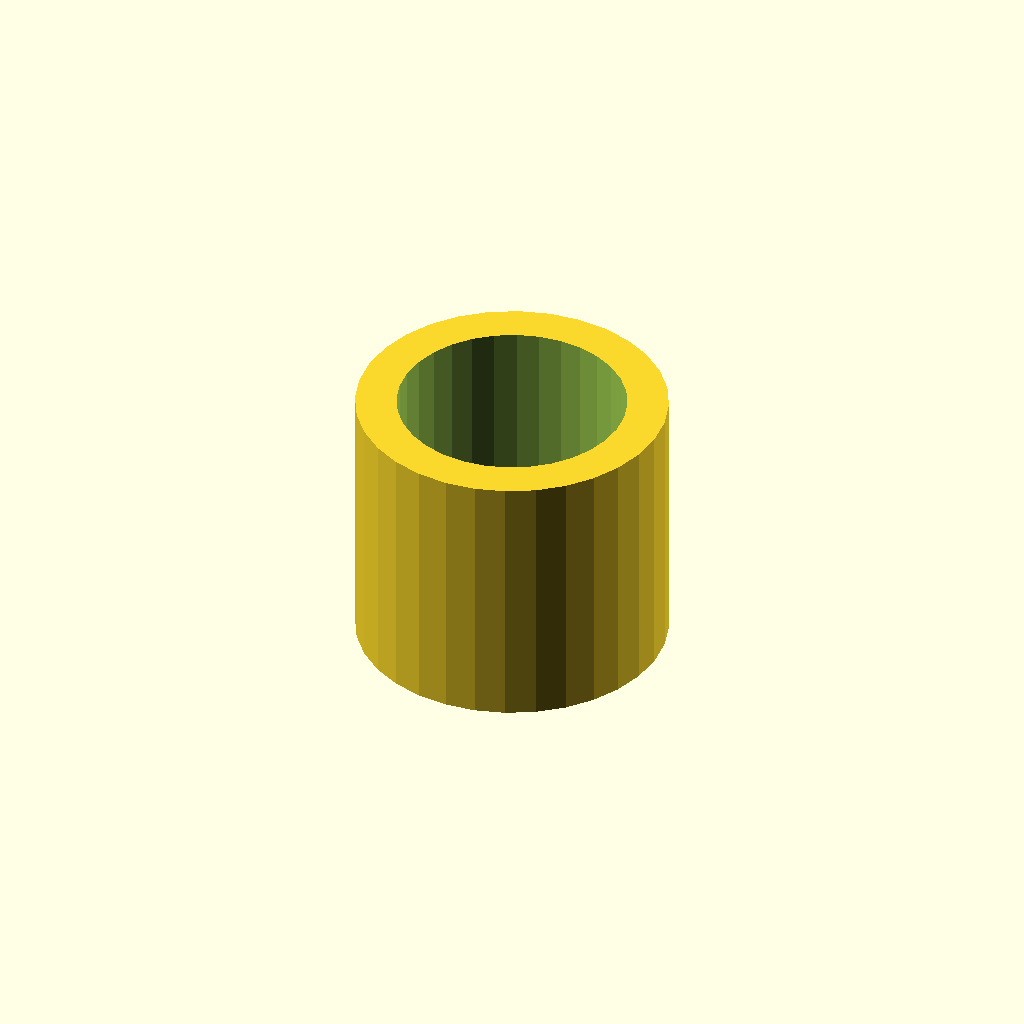
Cell 1: the model at its default parameters.
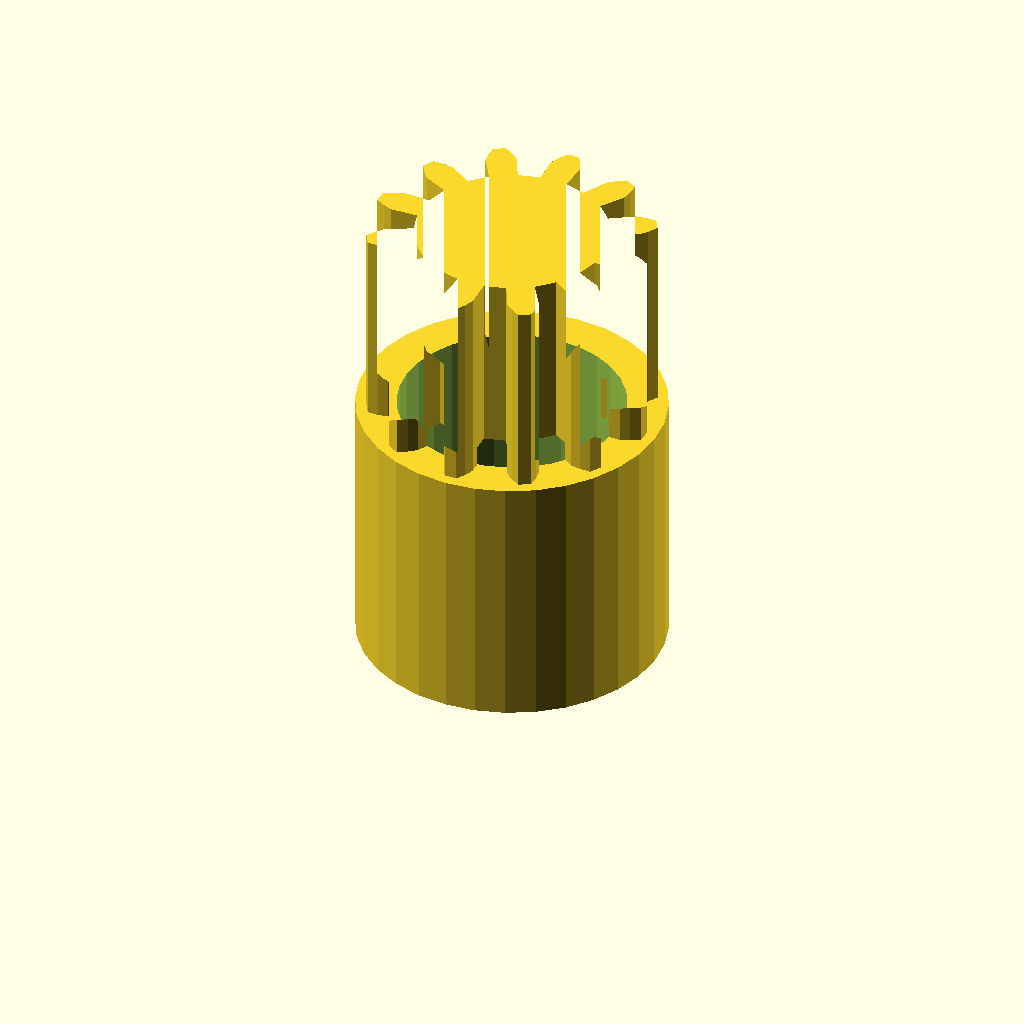
Cell 2 — band_h set to 20, the other parameters unchanged.
One fixed orthographic camera (rotation 55°, 0°, 25°; colour scheme Cornfield) for every cell.
Source of the model, optional_data/data/gen3/ringgears/part_0045.scad:
$fn = 32;

// ----------------------------------------------------------------------
// Two-module gear rim: z12 m2 and z12 m2, 25 mm wide
// ----------------------------------------------------------------------

// --- parameters (mm) ---
module_a = 2;             // first tooth module
teeth_a = 12;             // first band tooth count
module_b = 2;             // second tooth module
teeth_b = 12;             // second band tooth count
band_h = 10;              // height of one tooth band
web_t = 5;                // web thickness between the bands
total = 25;               // overall width over both bands
root_r = 9.5;             // root radius of the coarse band
hub_r = 15.11;            // hub radius
bore_d = 22.23;           // hub bore
hole_count = 5;           // lightening holes
hole_r = 7.75;            // lightening hole circle radius
hole_d = 4;               // lightening hole diameter

band_a = [[9.4, -1.378], [12.124, -1.51], [13.058, -1.154], [13.986, -0.621], [13.986, 0.621], [13.058, 1.154], [12.124, 1.51], [9.4, 1.378], [8.829, 3.507], [11.254, 4.755], [11.885, 5.53], [12.423, 6.456], [11.802, 7.531], [10.732, 7.528], [9.745, 7.369], [7.451, 5.893], [5.893, 7.451], [7.369, 9.745], [7.528, 10.732], [7.531, 11.802], [6.456, 12.423], [5.53, 11.885], [4.755, 11.254], [3.507, 8.829], [1.378, 9.4], [1.51, 12.124], [1.154, 13.058], [0.621, 13.986], [-0.621, 13.986], [-1.154, 13.058], [-1.51, 12.124], [-1.378, 9.4], [-3.507, 8.829], [-4.755, 11.254], [-5.53, 11.885], [-6.456, 12.423], [-7.531, 11.802], [-7.528, 10.732], [-7.369, 9.745], [-5.893, 7.451], [-7.451, 5.893], [-9.745, 7.369], [-10.732, 7.528], [-11.802, 7.531], [-12.423, 6.456], [-11.885, 5.53], [-11.254, 4.755], [-8.829, 3.507], [-9.4, 1.378], [-12.124, 1.51], [-13.058, 1.154], [-13.986, 0.621], [-13.986, -0.621], [-13.058, -1.154], [-12.124, -1.51], [-9.4, -1.378], [-8.829, -3.507], [-11.254, -4.755], [-11.885, -5.53], [-12.423, -6.456], [-11.802, -7.531], [-10.732, -7.528], [-9.745, -7.369], [-7.451, -5.893], [-5.893, -7.451], [-7.369, -9.745], [-7.528, -10.732], [-7.531, -11.802], [-6.456, -12.423], [-5.53, -11.885], [-4.755, -11.254], [-3.507, -8.829], [-1.378, -9.4], [-1.51, -12.124], [-1.154, -13.058], [-0.621, -13.986], [0.621, -13.986], [1.154, -13.058], [1.51, -12.124], [1.378, -9.4], [3.507, -8.829], [4.755, -11.254], [5.53, -11.885], [6.456, -12.423], [7.531, -11.802], [7.528, -10.732], [7.369, -9.745], [5.893, -7.451], [7.451, -5.893], [9.745, -7.369], [10.732, -7.528], [11.802, -7.531], [12.423, -6.456], [11.885, -5.53], [11.254, -4.755], [8.829, -3.507]];
band_b = [[9.4, -1.378], [12.124, -1.51], [13.058, -1.154], [13.986, -0.621], [13.986, 0.621], [13.058, 1.154], [12.124, 1.51], [9.4, 1.378], [8.829, 3.507], [11.254, 4.755], [11.885, 5.53], [12.423, 6.456], [11.802, 7.531], [10.732, 7.528], [9.745, 7.369], [7.451, 5.893], [5.893, 7.451], [7.369, 9.745], [7.528, 10.732], [7.531, 11.802], [6.456, 12.423], [5.53, 11.885], [4.755, 11.254], [3.507, 8.829], [1.378, 9.4], [1.51, 12.124], [1.154, 13.058], [0.621, 13.986], [-0.621, 13.986], [-1.154, 13.058], [-1.51, 12.124], [-1.378, 9.4], [-3.507, 8.829], [-4.755, 11.254], [-5.53, 11.885], [-6.456, 12.423], [-7.531, 11.802], [-7.528, 10.732], [-7.369, 9.745], [-5.893, 7.451], [-7.451, 5.893], [-9.745, 7.369], [-10.732, 7.528], [-11.802, 7.531], [-12.423, 6.456], [-11.885, 5.53], [-11.254, 4.755], [-8.829, 3.507], [-9.4, 1.378], [-12.124, 1.51], [-13.058, 1.154], [-13.986, 0.621], [-13.986, -0.621], [-13.058, -1.154], [-12.124, -1.51], [-9.4, -1.378], [-8.829, -3.507], [-11.254, -4.755], [-11.885, -5.53], [-12.423, -6.456], [-11.802, -7.531], [-10.732, -7.528], [-9.745, -7.369], [-7.451, -5.893], [-5.893, -7.451], [-7.369, -9.745], [-7.528, -10.732], [-7.531, -11.802], [-6.456, -12.423], [-5.53, -11.885], [-4.755, -11.254], [-3.507, -8.829], [-1.378, -9.4], [-1.51, -12.124], [-1.154, -13.058], [-0.621, -13.986], [0.621, -13.986], [1.154, -13.058], [1.51, -12.124], [1.378, -9.4], [3.507, -8.829], [4.755, -11.254], [5.53, -11.885], [6.456, -12.423], [7.531, -11.802], [7.528, -10.732], [7.369, -9.745], [5.893, -7.451], [7.451, -5.893], [9.745, -7.369], [10.732, -7.528], [11.802, -7.531], [12.423, -6.456], [11.885, -5.53], [11.254, -4.755], [8.829, -3.507]];

difference() {
  union() {
    /* tooth band A, overlapping the web by 0.4 mm */
    linear_extrude(height = band_h + 0.4) polygon(band_a);
    /* web */
    translate([0, 0, band_h - 0.4]) cylinder(h = web_t + 0.8, d = 2 * root_r);
    /* tooth band B */
    translate([0, 0, band_h + web_t]) linear_extrude(height = band_h + 0.4) polygon(band_b);
    /* hub */
    translate([0, 0, -0.5]) cylinder(h = total + 1.0, d = 2 * hub_r);
  }
  /* bore */
  translate([0, 0, -2.5]) cylinder(h = total + 5, d = bore_d);
  /* lightening holes through the web */
  for (i = [0 : hole_count - 1]) {
    a = i * 360 / hole_count;
    translate([hole_r * cos(a), hole_r * sin(a), -2.5]) cylinder(h = total + 5, d = hole_d);
  }
}
Parameter table extracted from the source (name, type, default, range or options):
module_a: number, default 2
teeth_a: number, default 12
module_b: number, default 2
teeth_b: number, default 12
band_h: number, default 10
web_t: number, default 5
total: number, default 25
root_r: number, default 9.5
hub_r: number, default 15.11
bore_d: number, default 22.23
hole_count: number, default 5
hole_r: number, default 7.75
hole_d: number, default 4
